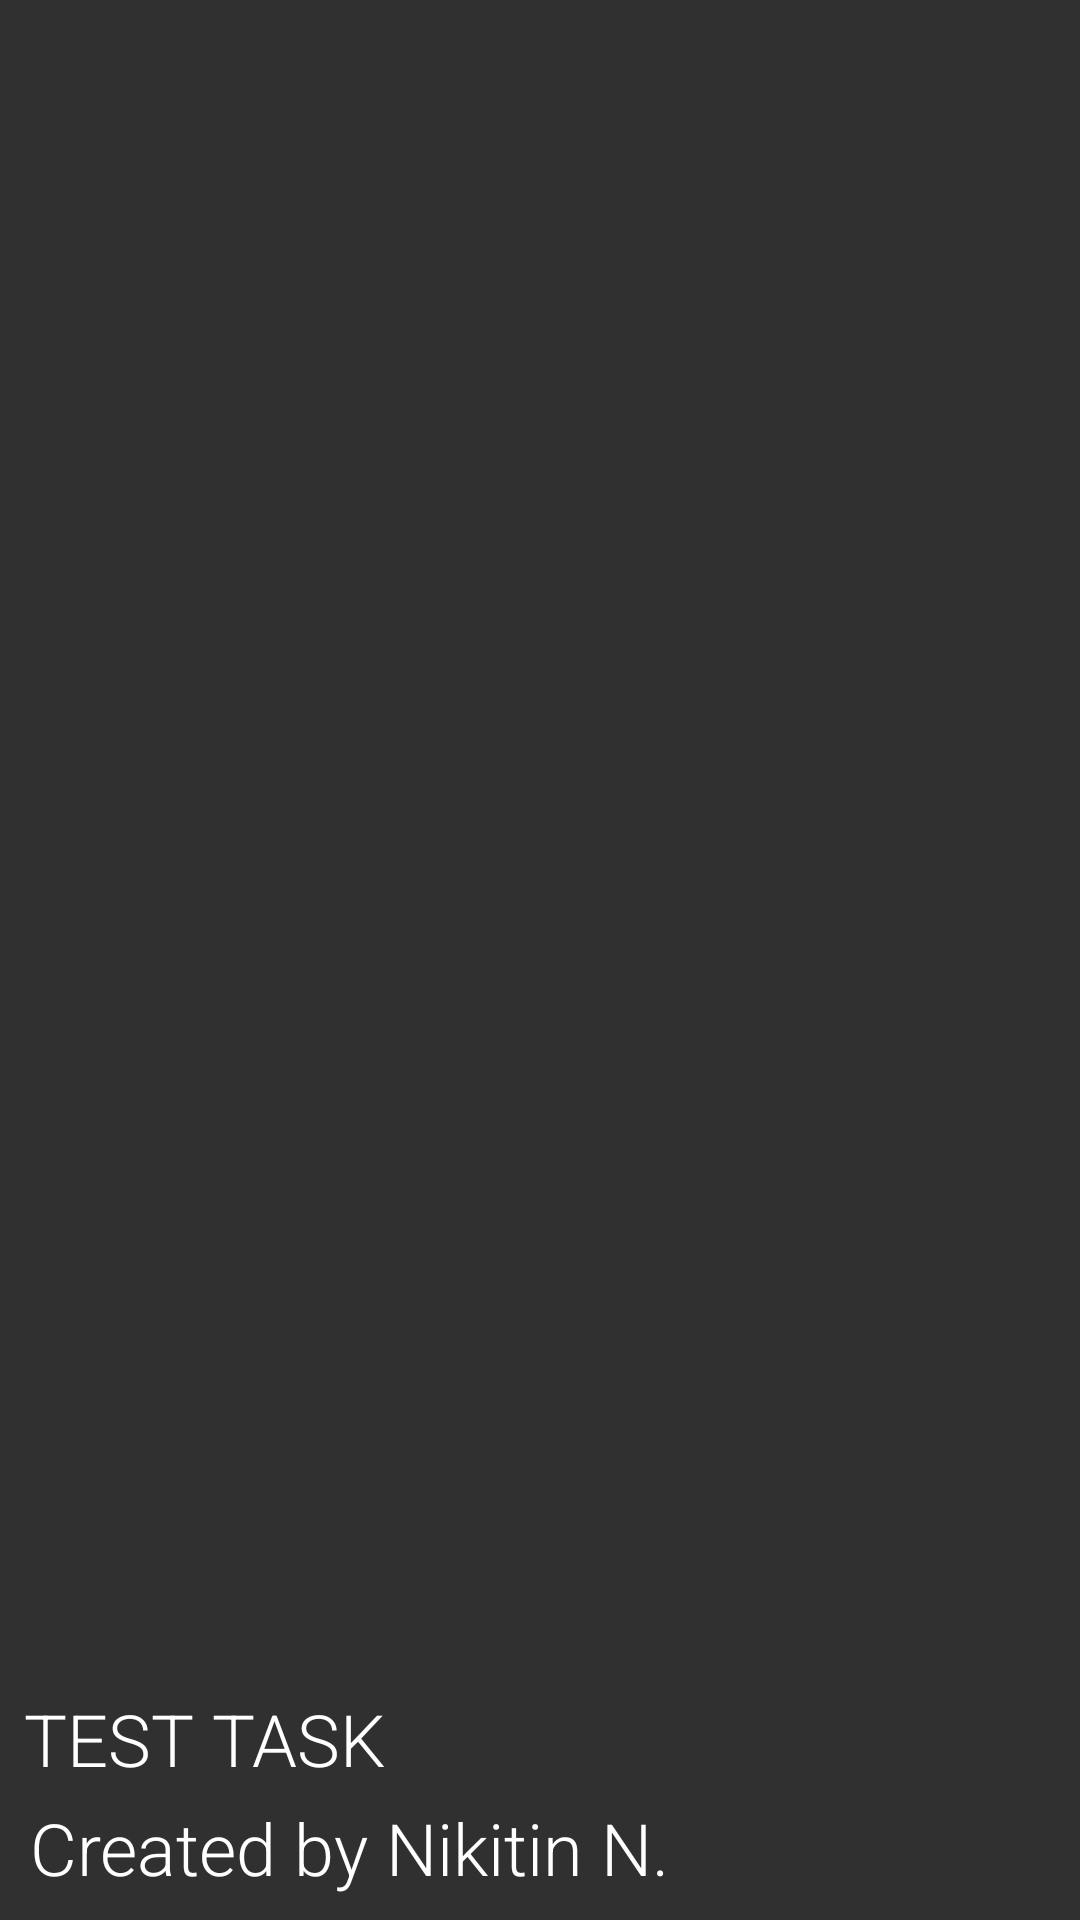

Android layout source for this screen:
<!-- AndroidManifest.xml: application theme AppTheme -->
<!-- res/layout/navigation_header.xml -->
<?xml version="1.0" encoding="utf-8"?>
<RelativeLayout xmlns:android="http://schemas.android.com/apk/res/android"
                android:layout_width="match_parent"
                android:layout_height="190dp"
                android:orientation="vertical"
                android:background="@drawable/background_material">

    <TextView
        android:id="@+id/navigationTestTask"
        android:layout_width="wrap_content"
        android:layout_height="wrap_content"
        android:layout_above="@+id/powered"
        android:layout_marginLeft="8dp"
        android:paddingBottom="4dp"
        android:textAllCaps="true"
        android:text="@string/navigation_test_task"
        style="@style/RobotoTextViewStyle"
        />

    <TextView
        android:id="@+id/powered"
        android:layout_width="wrap_content"
        android:layout_height="wrap_content"
        android:layout_alignParentBottom="true"
        android:layout_alignLeft="@+id/navigationTestTask"
        android:layout_alignStart="@+id/navigationTestTask"
        android:layout_marginBottom="8dp"
        android:layout_marginLeft="2dp"
        android:text="@string/navigation_created"
        style="@style/RobotoTextViewStyle"
        />

</RelativeLayout>
<!-- resources referenced by this layout -->
<resources>
  <string name="navigation_created">Created by Nikitin N.</string>
  <string name="navigation_test_task">Test task</string>
  <style name="RobotoTextViewStyle" parent="android:Widget.TextView">
          <item name="android:fontFamily">sans-serif-light</item>
          <item name="android:textColor">@color/justWhite</item>
          <item name="android:textSize">24sp</item>
      </style>
  <style name="AppTheme" parent="Theme.AppCompat.NoActionBar">
          
          <item name="colorPrimary">@color/colorPrimary</item>
          <item name="colorPrimaryDark">@color/colorPrimaryDark</item>
          <item name="colorAccent">@color/colorPrimaryDark</item>
      </style>
  <color name="justWhite">#FFFFFF</color>
  <color name="colorPrimary">#ffb74d</color>
  <color name="colorPrimaryDark">#ffcc80</color>
</resources>
